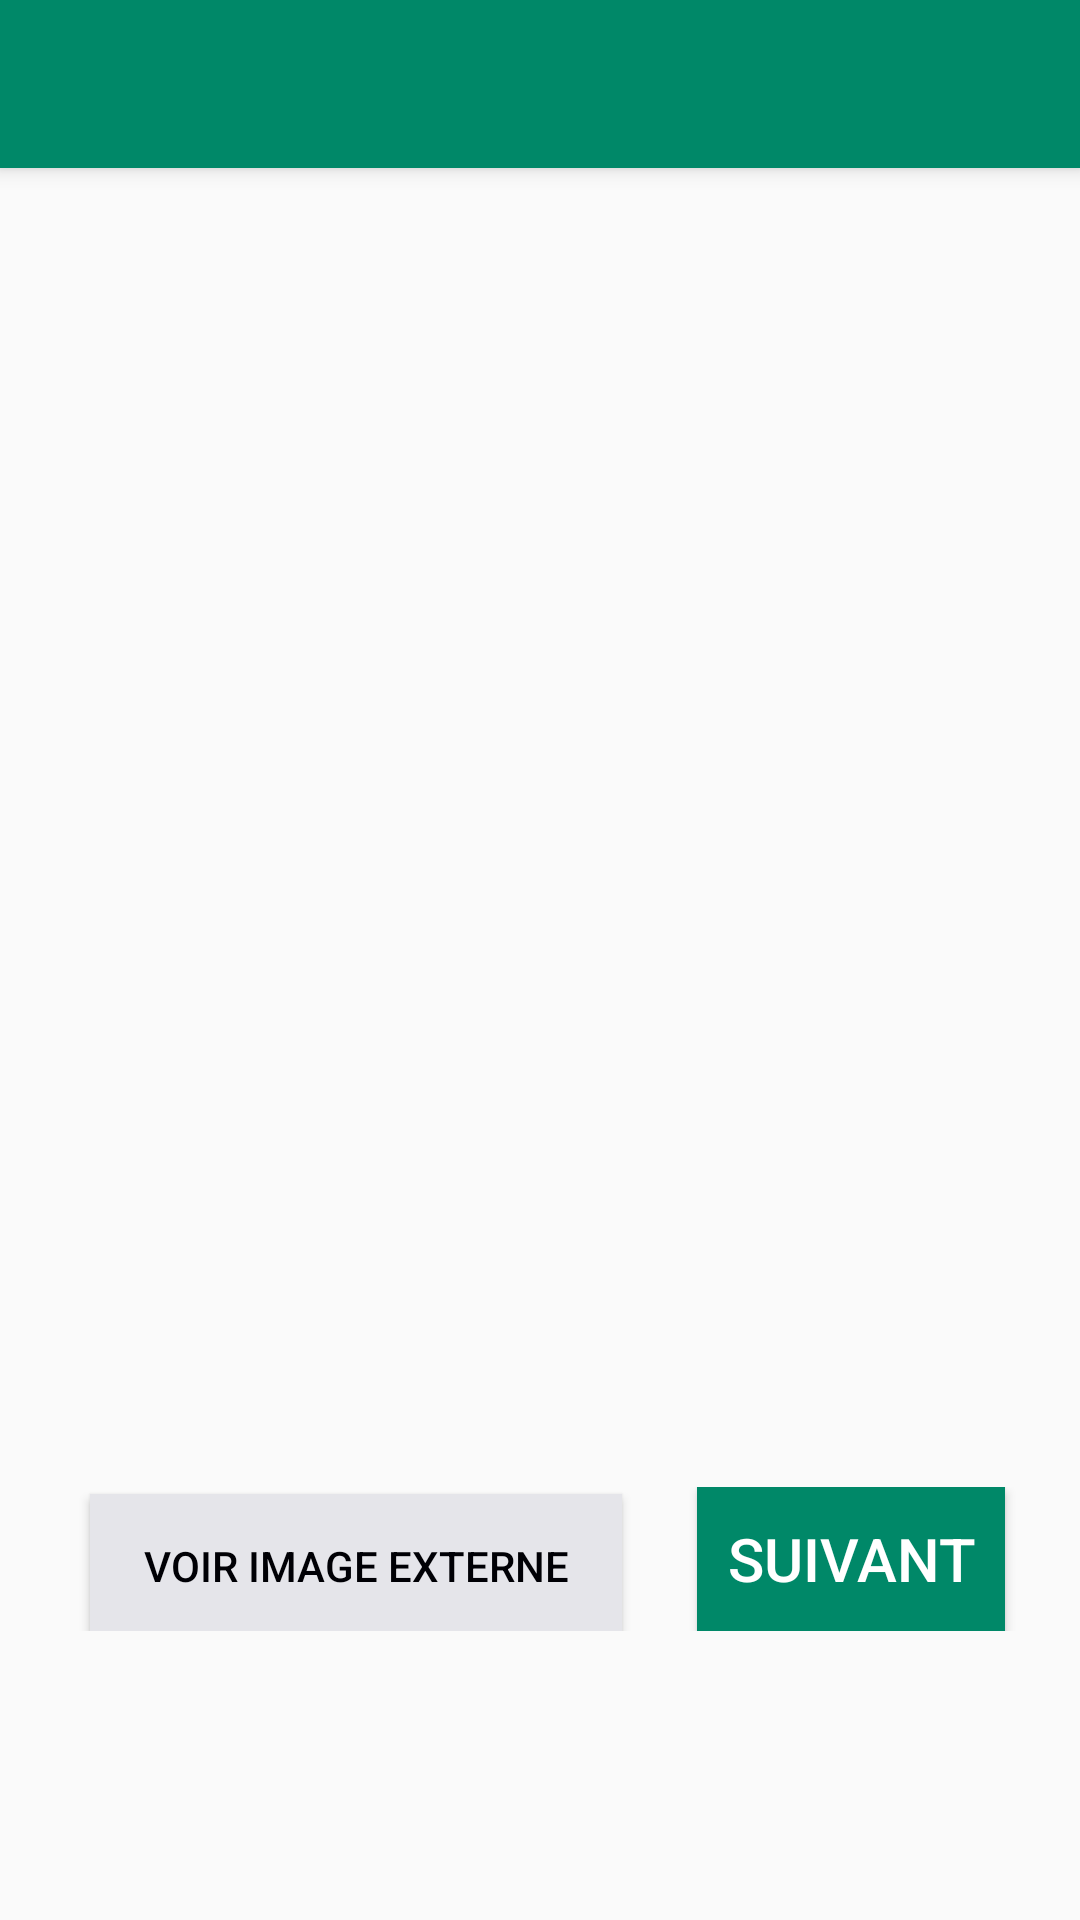

Write the Android layout XML for this screen, with the resource values it uses.
<!-- AndroidManifest.xml: application theme AppTheme -->
<!-- res/layout/activity_traduction.xml -->
<?xml version="1.0" encoding="utf-8"?>
<RelativeLayout xmlns:android="http://schemas.android.com/apk/res/android"
    xmlns:app="http://schemas.android.com/apk/res-auto"
    xmlns:tools="http://schemas.android.com/tools"
    android:layout_width="match_parent"
    android:layout_height="match_parent"
    android:orientation="vertical"
    tools:context=".Traduction">

    <androidx.appcompat.widget.Toolbar
        android:id="@+id/toolbar1"
        android:background="@color/colorPrimary"
        android:layout_width="match_parent"
        android:layout_height="?attr/actionBarSize"
        android:elevation="4dp"
        app:theme="@style/ThemeOverlay.AppCompat.Dark.ActionBar"
        />


    <ImageView
        android:id="@+id/imageView"
        android:layout_width="300dp"
        android:layout_height="250dp"
        android:layout_margin="80dp"
        android:layout_marginStart="20dp"
        android:layout_marginTop="20dp"
        android:layout_marginEnd="20dp"
        android:layout_marginBottom="20dp"
        android:paddingTop="20dp"
        app:srcCompat="@drawable/bg_clickable" />


    <ImageButton
        android:id="@+id/imageButton"
        android:layout_width="wrap_content"
        android:layout_height="wrap_content"
        android:layout_below="@id/tv_mot"
        android:layout_centerVertical="true"
        android:background="#ffffff"
        android:layout_marginTop="17dp"
        android:layout_centerHorizontal="true"
        app:srcCompat="@drawable/haut_parleur" />

    <LinearLayout
        android:id="@+id/l"
        android:layout_width="match_parent"
        android:layout_height="wrap_content"
        android:layout_below="@id/imageButton"
        android:layout_marginTop="35dp"
        android:orientation="horizontal">
        <Button
            android:id="@+id/btn_externe"
            android:layout_width="wrap_content"
            android:layout_height="wrap_content"
            android:padding="10dp"
            android:background="#e5e5ea"
            android:textColor="#000005"
            android:layout_weight="1"
            android:layout_marginLeft="30dp"
            android:layout_marginRight="25dp"
            android:text="voir image externe" />
        <Button
            android:id="@+id/btn_partiel"
            android:layout_width="wrap_content"
            android:layout_height="wrap_content"
            android:padding="10dp"
            android:background="@color/colorPrimary"
            android:layout_marginRight="25dp"
            android:text="Suivant"
            android:textColor="#ffffff"
            android:textSize="20dp" />
    </LinearLayout>


    <TextView
        android:id="@+id/tv_mot"
        android:layout_width="wrap_content"
        android:layout_height="wrap_content"
        android:layout_below="@id/imageView"
        android:layout_centerHorizontal="true"
        android:fontFamily="@font/margarine"
        android:text=""
        android:textColor="#990000"
        android:textSize="25dp"
        android:textStyle="bold|italic" />




</RelativeLayout>
<!-- resources referenced by this layout -->
<resources>
  <color name="colorPrimary">#008868</color>
  <style name="AppTheme" parent="Theme.AppCompat.Light.NoActionBar">
          
          <item name="colorPrimary">@color/colorPrimary</item>
          <item name="colorPrimaryDark">@color/colorPrimaryDark</item>
          <item name="colorAccent">@color/colorAccent</item>
      </style>
  <color name="colorPrimaryDark">#00574B</color>
  <color name="colorAccent">#D81B60</color>
</resources>
